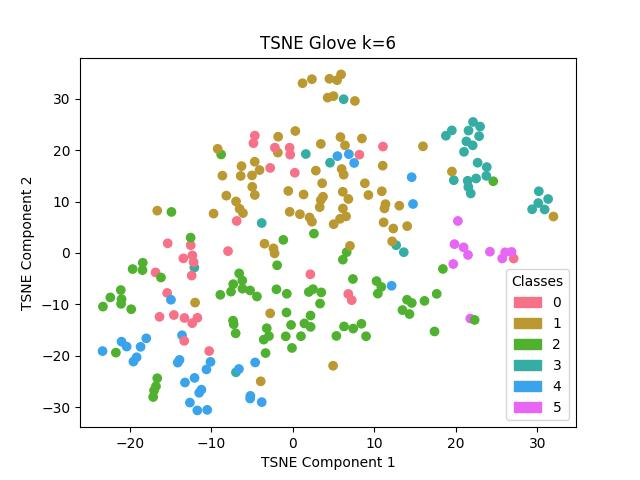

Values plotted in this chart, from the file beside it:
, names, labels
12, dreams, 0
13, dreams, 0
14, dreams, 0
15, dreams, 0
16, dreams, 0
17, dreams, 0
18, dreams, 0
19, dreams, 0
20, dreams, 0
21, dreams, 0
193, polar_bear, 0
194, polar_bear, 0
195, polar_bear, 0
196, polar_bear, 0
197, polar_bear, 0
198, polar_bear, 0
199, polar_bear, 0
200, polar_bear, 0
201, polar_bear, 0
202, polar_bear, 0
102, stress, 0
103, stress, 0
104, stress, 0
105, stress, 0
106, stress, 0
107, stress, 0
108, stress, 0
109, stress, 0
110, stress, 0
111, stress, 0
203, castle, 1
204, castle, 1
205, castle, 1
206, castle, 1
207, castle, 1
208, castle, 1
209, castle, 1
210, castle, 1
211, castle, 1
212, castle, 1
32, hurricane, 1
33, hurricane, 1
34, hurricane, 1
35, hurricane, 1
36, hurricane, 1
37, hurricane, 1
38, hurricane, 1
39, hurricane, 1
40, hurricane, 1
41, hurricane, 1
52, lawn_mower, 1
53, lawn_mower, 1
54, lawn_mower, 1
55, lawn_mower, 1
56, lawn_mower, 1
57, lawn_mower, 1
58, lawn_mower, 1
59, lawn_mower, 1
60, lawn_mower, 1
61, lawn_mower, 1
... 183 more rows
